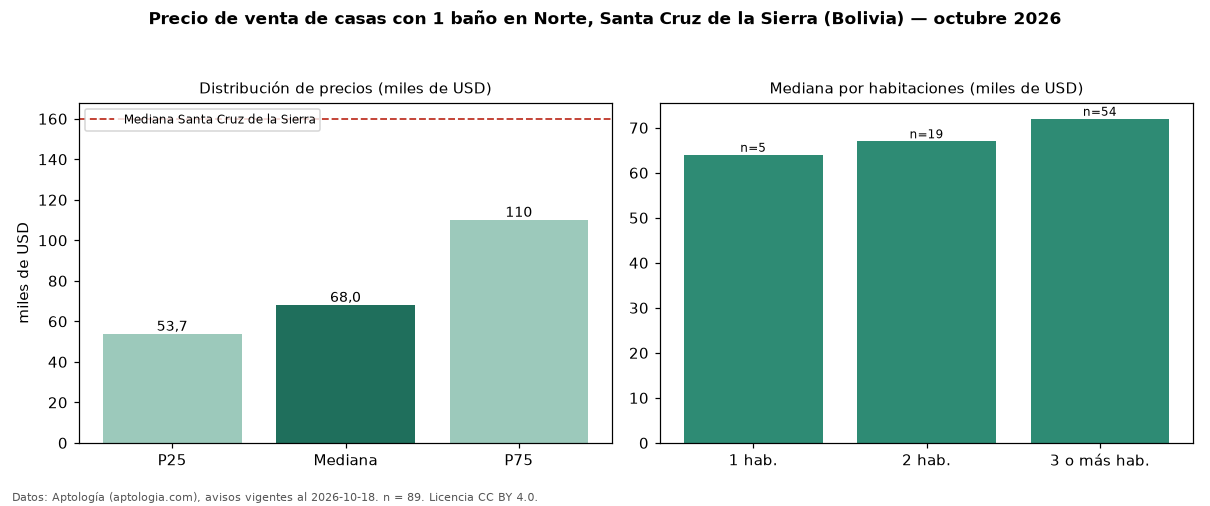

The table this chart was drawn from, first rows:
seccion, metrica, valor, moneda, n
filtro, ban1, con 1 baño, , 89
precio, p25, 53700, USD, 89
precio, mediana, 68000, USD, 89
precio, p75, 110000, USD, 89
precio, minimo, 40000, USD, 89
precio, maximo, 697000, USD, 89
m2, mediana_precio_m2, 690.2, USD, 70
m2, area_mediana_m2, 117.0, m2, 70
banos, mediana_banos, 1.0, , 
parqueadero, pct_con_parqueadero, 100.0, %, 67
habitaciones, 1, 64000, USD, 5
habitaciones, 2, 67000, USD, 19
habitaciones, 3+, 72000, USD, 54
ciudad, mediana_ciudad_referencia, 160000, USD, 
ciudad, mediana_m2_ciudad, 790.1, USD, 
fuente, fecha_datos, 2026-10-18, , 
fuente, atribucion, https://www.aptologia.com/bo, , 
fuente, licencia, CC BY 4.0, , 
